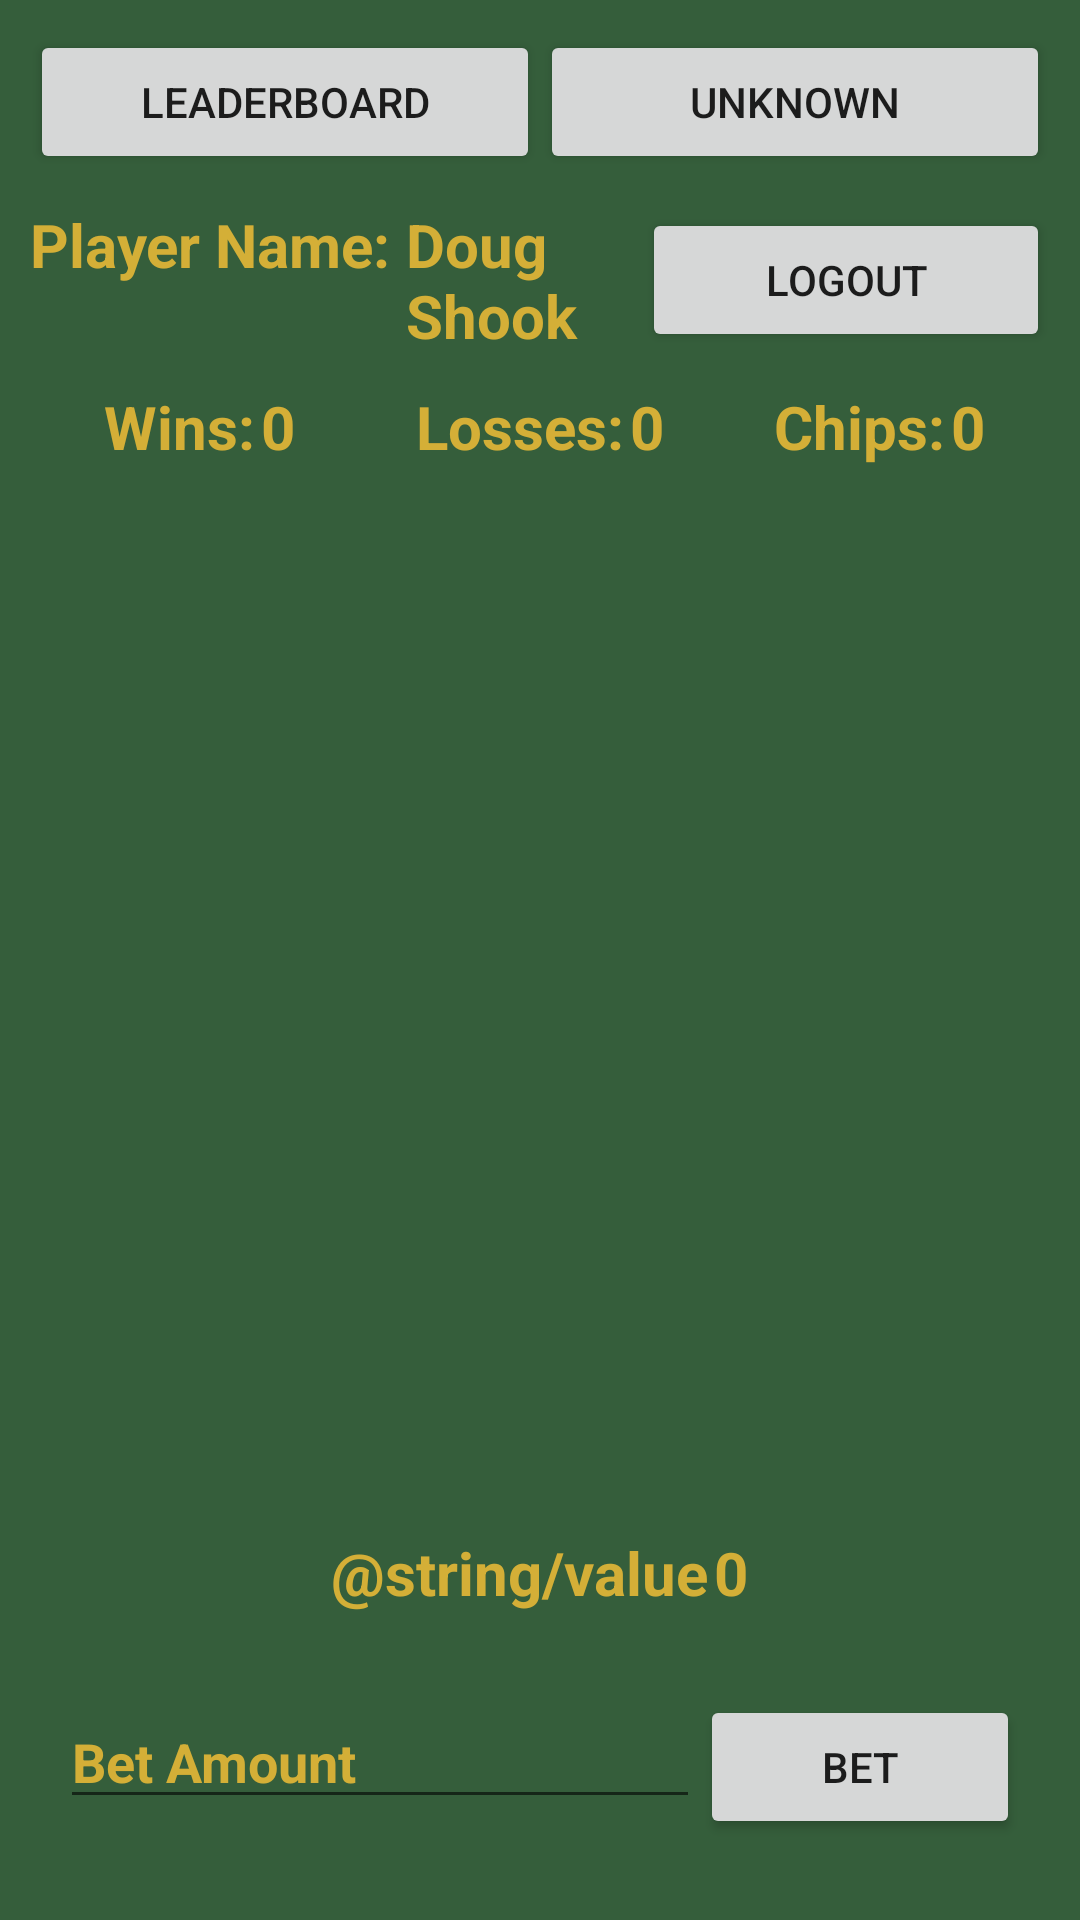

Reconstruct the res/layout file that produces this screen, plus the resources it refers to.
<!-- AndroidManifest.xml: application theme AppTheme -->
<!-- res/layout/activity_main.xml -->
<?xml version="1.0" encoding="utf-8"?>

<androidx.constraintlayout.widget.ConstraintLayout xmlns:android="http://schemas.android.com/apk/res/android"
    xmlns:app="http://schemas.android.com/apk/res-auto"
    xmlns:tools="http://schemas.android.com/tools"
    android:layout_width="match_parent"
    android:layout_height="match_parent"
    tools:context=".MainActivity"
    android:background="@color/table">


    <LinearLayout
        android:id="@+id/btn_holder"
        android:layout_width="match_parent"
        android:layout_height="wrap_content"
        android:layout_margin="10dp"
        app:layout_constraintEnd_toEndOf="parent"
        app:layout_constraintStart_toStartOf="parent"
        app:layout_constraintTop_toTopOf="parent">

        <Button
            android:layout_width="0dp"
            android:layout_height="wrap_content"
            android:layout_weight="0.5"
            android:text="@string/leaderboard" />

        <Button
            android:layout_width="0dp"
            android:layout_height="wrap_content"
            android:layout_weight="0.5"
            android:text="@string/unknown" />

    </LinearLayout>
    <LinearLayout
        android:id="@+id/header"
        android:layout_width="match_parent"
        android:layout_height="wrap_content"
        android:layout_margin="10dp"
        android:gravity="center"
        android:orientation="horizontal"
        app:layout_constraintEnd_toEndOf="parent"
        app:layout_constraintStart_toStartOf="parent"
        app:layout_constraintTop_toBottomOf="@+id/btn_holder">

        <LinearLayout
            android:layout_width="0dp"
            android:layout_height="wrap_content"
            android:layout_weight="0.60">

            <TextView
                android:layout_width="wrap_content"
                android:layout_height="wrap_content"
                android:layout_marginRight="5dp"
                android:textColor="@color/text"
                android:textStyle="bold"
                android:text="@string/player_name"
                android:textSize="20sp" />

            <TextView
                android:id="@+id/playerName"
                android:layout_width="wrap_content"
                android:layout_height="wrap_content"
                android:text="@string/name_placeholder"
                android:textColor="@color/text"
                android:textStyle="bold"
                android:textSize="20sp" />
        </LinearLayout>

        <Button
            android:id="@+id/logout_btn"
            android:layout_width="0dp"
            android:layout_height="wrap_content"
            android:layout_weight="0.4"
            android:text="logout" />


    </LinearLayout>




    <LinearLayout
        android:id="@+id/stats"
        android:layout_width="match_parent"
        android:layout_height="wrap_content"
        android:layout_margin="10dp"
        app:layout_constraintEnd_toEndOf="parent"
        app:layout_constraintStart_toStartOf="parent"
        app:layout_constraintTop_toBottomOf="@+id/header">

        <LinearLayout
            android:layout_width="0dp"
            android:layout_height="wrap_content"
            android:layout_weight="0.3"
            android:gravity="center">

            <TextView
                android:layout_width="wrap_content"
                android:layout_height="wrap_content"
                android:layout_marginRight="2dp"
                android:textSize="20sp"
                android:textColor="@color/text"
                android:textStyle="bold"
                android:text="@string/wins" />

            <TextView
                android:id="@+id/wins"
                android:layout_width="wrap_content"
                android:layout_height="wrap_content"
                android:textSize="20sp"
                android:textColor="@color/text"
                android:textStyle="bold"
                android:text="@string/number_placeholder" />
        </LinearLayout>

        <LinearLayout
            android:layout_width="0dp"
            android:layout_height="wrap_content"
            android:layout_weight="0.3"
            android:gravity="center">

            <TextView
                android:layout_width="wrap_content"
                android:layout_height="wrap_content"
                android:layout_marginRight="2dp"
                android:textSize="20sp"
                android:textColor="@color/text"
                android:textStyle="bold"
                android:text="@string/losses" />

            <TextView
                android:id="@+id/losses"
                android:layout_width="wrap_content"
                android:layout_height="wrap_content"
                android:textSize="20sp"
                android:textColor="@color/text"
                android:textStyle="bold"
                android:text="@string/number_placeholder" />
        </LinearLayout>

        <LinearLayout
            android:layout_width="0dp"
            android:layout_height="wrap_content"
            android:layout_weight="0.3"
            android:gravity="center">

            <TextView
                android:layout_width="wrap_content"
                android:layout_height="wrap_content"
                android:layout_marginRight="2dp"
                android:textSize="20sp"
                android:textColor="@color/text"
                android:textStyle="bold"
                android:text="@string/chips" />

            <TextView
                android:id="@+id/chips"
                android:layout_width="wrap_content"
                android:layout_height="wrap_content"
                android:textSize="20sp"
                android:textColor="@color/text"
                android:textStyle="bold"
                android:text="@string/number_placeholder" />
        </LinearLayout>
    </LinearLayout>


    <LinearLayout
        android:id="@+id/deck"
        android:layout_width="match_parent"
        android:layout_height="80dp"
        android:layout_margin="20dp"
        android:gravity="center"
        app:layout_constraintStart_toStartOf="parent"
        app:layout_constraintEnd_toEndOf="parent"
        app:layout_constraintTop_toBottomOf="@+id/stats"
        >
        <ImageView
            android:layout_width="wrap_content"
            android:layout_height="75dp"
            android:src="@drawable/back"/>
    </LinearLayout>

    <LinearLayout
        android:id="@+id/dealer"
        android:layout_width="match_parent"
        android:layout_height="80dp"
        android:layout_marginTop="25dp"
        android:gravity="center"
        app:layout_constraintStart_toStartOf="parent"
        app:layout_constraintEnd_toEndOf="parent"
        app:layout_constraintTop_toBottomOf="@+id/deck"
        >
        <ImageView
            android:layout_width="wrap_content"
            android:layout_height="75dp"
            android:src="@drawable/back"
            />
        <ImageView
            android:layout_width="wrap_content"
            android:layout_height="75dp"
            android:src="@drawable/back"
            />
    </LinearLayout>

    <LinearLayout
        android:id="@+id/player"
        android:layout_width="match_parent"
        android:layout_height="80dp"

        android:layout_marginTop="50dp"
        android:layout_marginBottom="30dp"
        android:gravity="center"
        app:layout_constraintStart_toStartOf="parent"
        app:layout_constraintEnd_toEndOf="parent"
        app:layout_constraintTop_toBottomOf="@+id/dealer"
        >
        <ImageView
            android:layout_width="wrap_content"
            android:layout_height="75dp"
            android:src="@drawable/back"/>
        <ImageView
            android:layout_width="wrap_content"
            android:layout_height="75dp"
            android:src="@drawable/back"/>

    </LinearLayout>

    <LinearLayout
        android:id="@+id/value_container"
        android:layout_width="0dp"
        android:layout_height="wrap_content"
        android:layout_weight="0.3"
        android:layout_margin="20dp"
        android:gravity="center"
        app:layout_constraintEnd_toEndOf="parent"
        app:layout_constraintTop_toBottomOf="@+id/player"
        app:layout_constraintStart_toStartOf="parent">

        <TextView
            android:layout_width="wrap_content"
            android:layout_height="wrap_content"
            android:layout_marginRight="2dp"
            android:textSize="20sp"
            android:textColor="@color/text"
            android:textStyle="bold"
            android:text="@string/value" />

        <TextView
            android:id="@+id/value"
            android:layout_width="wrap_content"
            android:layout_height="wrap_content"
            android:textSize="20sp"
            android:textColor="@color/text"
            android:textStyle="bold"
            android:text="@string/number_placeholder" />
    </LinearLayout>



    <LinearLayout
        android:id="@+id/bet"
        android:layout_width="match_parent"
        android:layout_height="wrap_content"
        android:layout_margin="20dp"
        app:layout_constraintBottom_toBottomOf="parent"
        app:layout_constraintEnd_toEndOf="parent"
        app:layout_constraintTop_toBottomOf="@+id/value_container">
        <EditText
            android:id="@+id/bet_input"
            android:inputType="numberSigned"
            android:layout_width="0dp"
            android:layout_height="wrap_content"
            android:layout_weight="1"
            android:hint="@string/bet_amount"
            android:textColorHint="@color/text"
            android:textColor="@color/text"
            android:textStyle="bold"/>
        <Button
            android:layout_width="0dp"
            android:layout_height="wrap_content"
            android:layout_weight="0.5"
            android:text="@string/bet"
            />

    </LinearLayout>

</androidx.constraintlayout.widget.ConstraintLayout>
<!-- resources referenced by this layout -->
<resources>
  <color name="table">#355e3b</color>
  <color name="text">#D4AF37</color>
  <string name="bet">Bet</string>
  <string name="bet_amount">Bet Amount</string>
  <string name="chips">Chips: </string>
  <string name="leaderboard">Leaderboard</string>
  <string name="losses">Losses: </string>
  <string name="name_placeholder">Doug Shook</string>
  <string name="number_placeholder">0</string>
  <string name="player_name">Player Name: </string>
  <string name="unknown">Unknown</string>
  <string name="wins">Wins: </string>
  <style name="AppTheme" parent="Theme.AppCompat.Light.DarkActionBar">
          
          <item name="colorPrimary">@color/table</item>
          <item name="colorPrimaryDark">@color/colorPrimaryDark</item>
          <item name="colorAccent">@color/colorAccent</item>
      </style>
  <color name="colorPrimaryDark">#00574B</color>
  <color name="colorAccent">#D81B60</color>
</resources>
